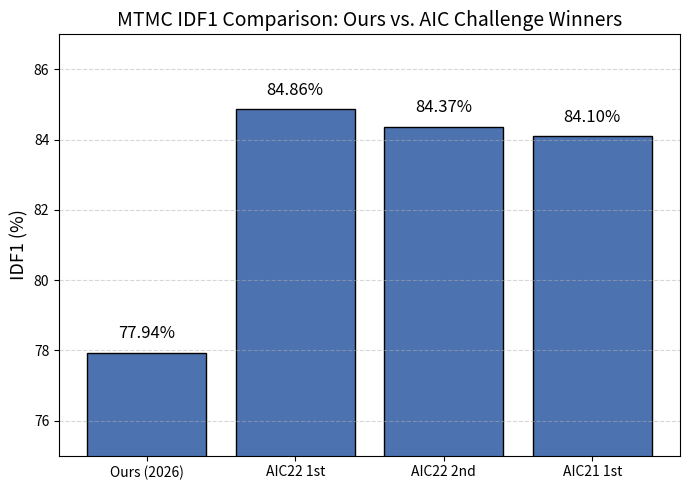

Write Python code to recreate this figure. (Note: this script raises an exception after producing the figure.)

import os
import matplotlib.pyplot as plt

# IDF1 values (as percentages)
labels = [
    'Ours (2026)',
    'AIC22 1st',
    'AIC22 2nd',
    'AIC21 1st'
]
values = [
    77.936,   # Ours (0.77936 * 100)
    84.86,    # AIC22 1st (0.8486 * 100)
    84.37,    # AIC22 2nd
    84.10     # AIC21 1st
]


# Use a single blue color for all bars
blue = '#4C72B0'
plt.figure(figsize=(7, 5))
bars = plt.bar(labels, values, color=blue, edgecolor='black')

# Annotate values on top of bars
for bar, value in zip(bars, values):
    plt.text(bar.get_x() + bar.get_width() / 2, bar.get_height() + 0.3,
             f'{value:.2f}%', ha='center', va='bottom', fontsize=12)

plt.ylabel('IDF1 (%)', fontsize=13)
plt.title('MTMC IDF1 Comparison: Ours vs. AIC Challenge Winners', fontsize=14)
plt.ylim(75, 87)
plt.grid(axis='y', linestyle='--', alpha=0.5)
plt.tight_layout()
# Save image in the same directory as the script
script_dir = os.path.dirname(os.path.abspath(__file__))
save_path = os.path.join(script_dir, "mtmc_idf1_barchart.png")
plt.savefig(save_path, dpi=200)
plt.show()
